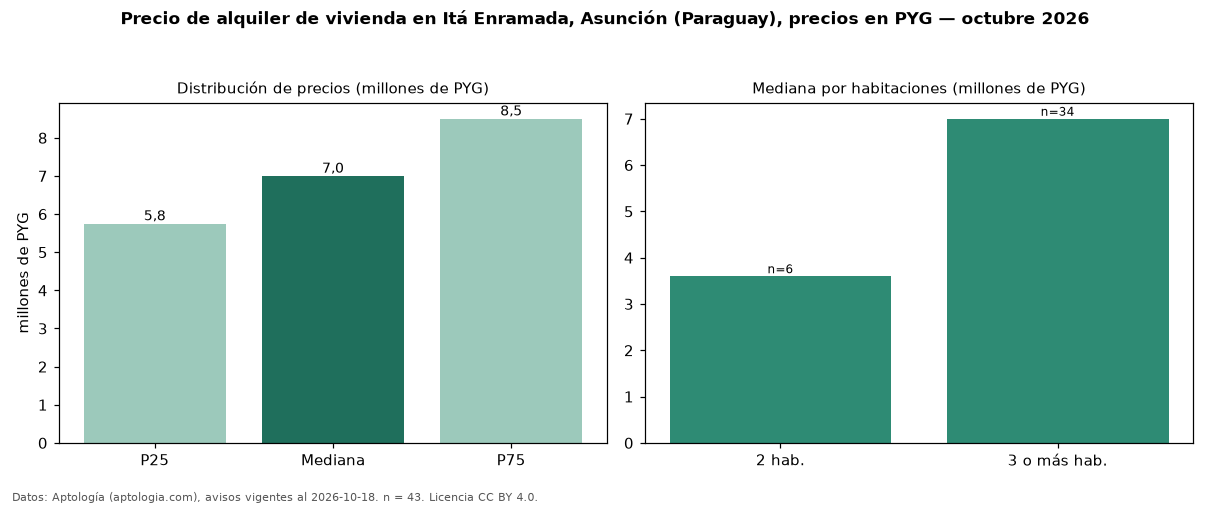

The table this chart was drawn from, first rows:
seccion, metrica, valor, moneda, n
precio, p25, 5750000, PYG, 43
precio, mediana, 7000000, PYG, 43
precio, p75, 8500000, PYG, 43
precio, minimo, 2500000, PYG, 43
precio, maximo, 20000000, PYG, 43
m2, mediana_precio_m2, 30152, PYG, 34
m2, area_mediana_m2, 235.0, m2, 34
banos, mediana_banos, 3.0, , 
parqueadero, pct_con_parqueadero, 100.0, %, 30
habitaciones, 2, 3600000, PYG, 6
habitaciones, 3+, 7000000, PYG, 34
fuente, fecha_datos, 2026-10-18, , 
fuente, atribucion, https://www.aptologia.com/py/alquiler/as…, , 
fuente, licencia, CC BY 4.0, , 
